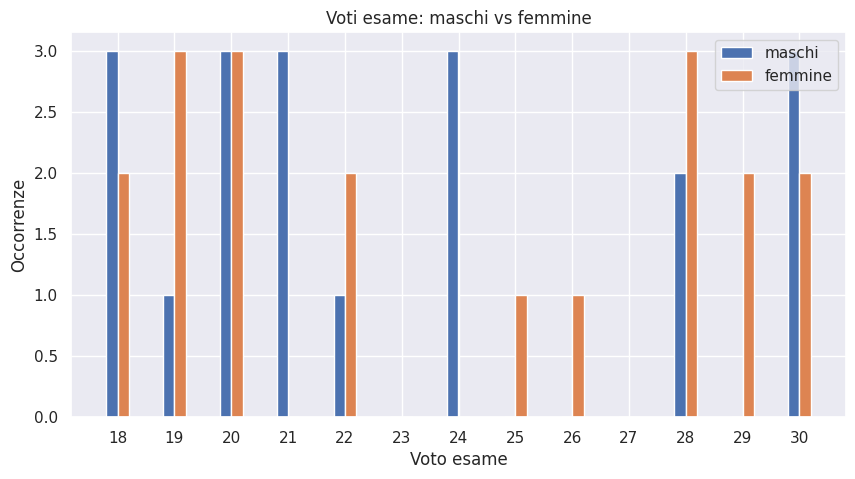

Write the Python code that produced this figure. (Note: this script raises an exception after producing the figure.)
"""Compute the occurence of a given list of value. Plot a bar histrogram in a correct (I hope) way."""
import seaborn as sns
sns.set_theme(style="darkgrid")

import numpy as np
import matplotlib.pyplot as plt

# Dati inventati voti d'esame
voti_maschi  = [18, 18, 20, 20, 24, 30, 30, 24, 30, 22, 21, 21, 21, 24, 28, 28, 19, 18, 20]
voti_femmine = [18, 19, 22, 22, 25, 26, 30, 20, 30, 20, 19, 29, 29, 28, 28, 28, 19, 18, 20]

# Maschi
conteggi_m, bin_bordi_m = np.histogram(voti_maschi, bins=np.arange(min(voti_maschi), max(voti_maschi)+2))
print(f'conteggi: {conteggi_m}, len(conteggi): {len(conteggi_m)}')
print(f'bin_bordi: {bin_bordi_m}, len(bin_bordi): {len(bin_bordi_m)}')

#bin_centri  = 0.5 * (bin_bordi[1:] + bin_bordi[:-1])
bin_centri_m = bin_bordi_m[:-1]  # Escludi ultimo valore
print(f'bin_centri: {bin_centri_m}, len(bin_centri): {len(bin_centri_m)}')

plt.figure(1, figsize=(10, 5))
plt.xticks(np.arange(min(voti_maschi), max(voti_maschi)+1))


# Maschi
conteggi_f, bin_bordi_f = np.histogram(voti_femmine, bins=np.arange(min(voti_femmine), max(voti_femmine)+2))
print(f'conteggi: {conteggi_f}, len(conteggi): {len(conteggi_f)}')
print(f'bin_bordi: {bin_bordi_f}, len(bin_bordi): {len(bin_bordi_f)}')

#bin_centri  = 0.5 * (bin_bordi[1:] + bin_bordi[:-1])
bin_centri_f = bin_bordi_f[:-1]  # Escludi ultimo valore
print(f'bin_centri: {bin_centri_f}, len(bin_centri): {len(bin_centri_f)}')

plt.xticks(np.arange(min(voti_femmine), max(voti_femmine)+1))


plt.bar(bin_centri_m-0.1, conteggi_m, width=0.2, align='center',label="maschi")
plt.bar(bin_centri_f+0.1, conteggi_f, width=0.2, align='center', label="femmine")

plt.legend()
plt.xlabel("Voto esame")
plt.ylabel("Occorrenze")
plt.title("Voti esame: maschi vs femmine")

plt.savefig("figures/voti_esame.png")
plt.show()


